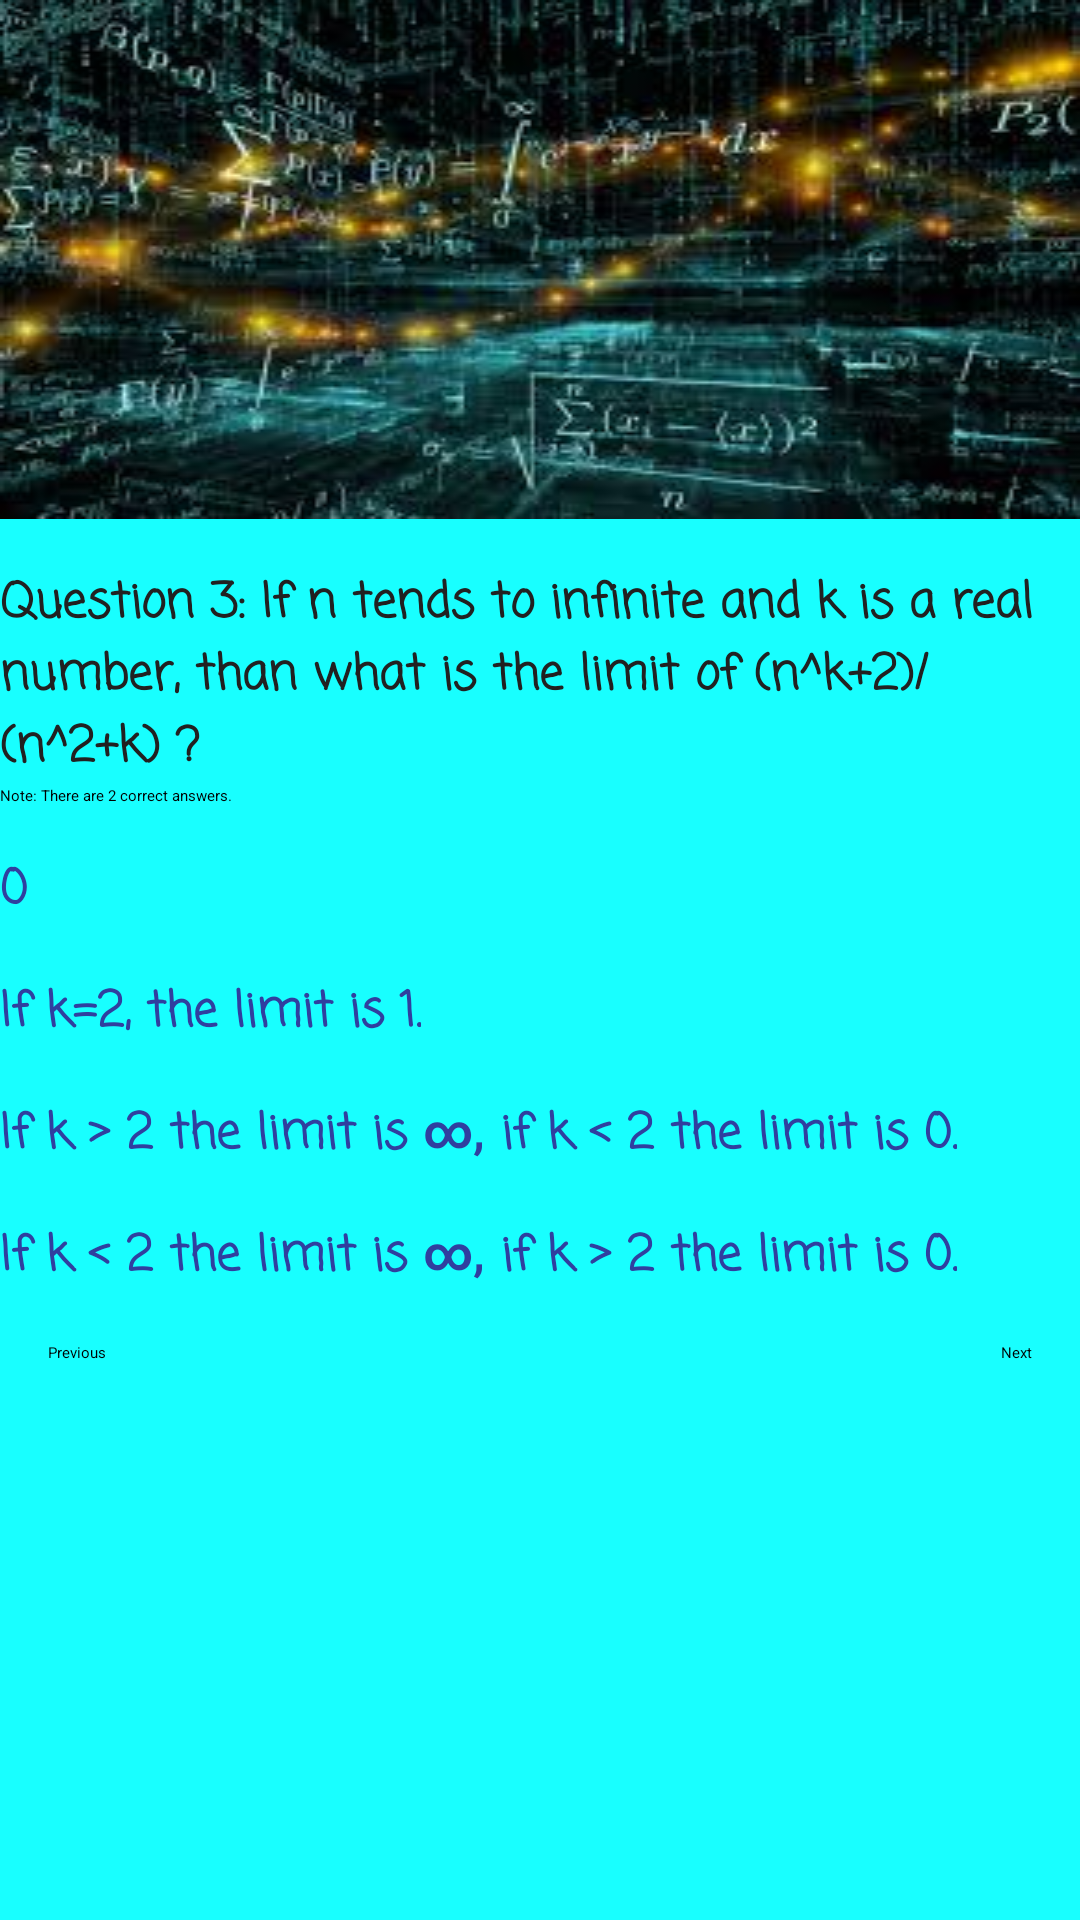

This screen was rendered from an Android layout file. Write that file and the resources it references.
<!-- AndroidManifest.xml: application theme AppTheme.NoActionBar -->
<!-- res/layout/activity_question3.xml -->
<?xml version="1.0" encoding="utf-8"?>
<ScrollView
    xmlns:android="http://schemas.android.com/apk/res/android"
    xmlns:app="http://schemas.android.com/apk/res-auto"
    xmlns:tools="http://schemas.android.com/tools"
    android:layout_width="match_parent"
    android:layout_height="match_parent"
    android:background="@color/light_green"
    tools:context="com.example.android.mathquiz.Question3Activity">
    <LinearLayout
        android:layout_width="match_parent"
        android:layout_height="wrap_content"
        android:orientation="vertical">
    <ImageView
        android:layout_width="match_parent"
        android:layout_height="wrap_content"
        android:scaleType="fitXY"
        android:src="@drawable/background"/>
    <TextView
        style="@style/question"
        android:layout_width="wrap_content"
        android:layout_height="wrap_content"
        android:text="@string/question3"/>
        <TextView
            android:layout_width="wrap_content"
            android:layout_height="wrap_content"
            android:text="@string/note2"/>
        <CheckBox
            android:id="@+id/check_box1"
            style="@style/answer"
            android:layout_width="wrap_content"
            android:layout_height="wrap_content"
            android:text="@string/question3_answer1"/>
        <CheckBox
            android:id="@+id/check_box2"
            style="@style/answer"
            android:layout_width="wrap_content"
            android:layout_height="wrap_content"
            android:text="@string/question3_answer2"/>
        <CheckBox
            android:id="@+id/check_box3"
            style="@style/answer"
            android:layout_width="wrap_content"
            android:layout_height="wrap_content"
            android:text="@string/question3_answer3"/>
    <CheckBox
        android:id="@+id/check_box4"
    style="@style/answer"
    android:layout_width="wrap_content"
    android:layout_height="wrap_content"
    android:text="@string/question3_answer4"/>


    <RelativeLayout
        android:layout_width="match_parent"
        android:layout_height="wrap_content">

        <Button
            android:layout_width="wrap_content"
            android:layout_height="wrap_content"
            android:layout_margin="@dimen/standard_margin"
            android:onClick="from3ToQuestion2"
            android:text="@string/previous_button" />
        <Button
            android:layout_width="wrap_content"
            android:layout_height="wrap_content"
            android:layout_alignParentEnd="true"
            android:layout_alignParentRight="true"
            android:layout_margin="@dimen/standard_margin"
            android:onClick="from3tToQuestion4"
            android:text="@string/next_button" />
    </RelativeLayout>
    </LinearLayout>
</ScrollView>
<!-- resources referenced by this layout -->
<resources>
  <color name="light_green">#18ffff</color>
  <dimen name="standard_margin">16dp</dimen>
  <!-- drawable background: jpg bitmap (drawable, 13635 bytes) -->
  <string name="next_button">Next</string>
  <string name="note2">Note: There are 2 correct answers. </string>
  <string name="previous_button">Previous</string>
  <string name="question3">Question 3: If n tends to infinite and k is a real number, than what is the limit of (n^k+2)/(n^2+k) ?</string>
  <string name="question3_answer1">0</string>
  <string name="question3_answer2">If k=2, the limit is 1.</string>
  <string name="question3_answer3">If k &gt; 2 the limit is ∞, if k &lt; 2 the limit is 0.</string>
  <string name="question3_answer4">If k &lt; 2 the limit is ∞, if k &gt; 2 the limit is 0.</string>
  <style name="answer">
          <item name="android:textSize">16sp</item>
          <item name="android:textStyle">bold</item>
          <item name="android:fontFamily">casual</item>
          <item name="android:textColor">@color/colorPrimaryDark</item>
          <item name="android:layout_marginTop">@dimen/standard_margin</item></style>
  <style name="question">
          <item name="android:textSize">16sp</item>
          <item name="android:textStyle">bold</item>
          <item name="android:fontFamily">casual</item>
          <item name="android:textColor">@color/black</item>
          <item name="android:layout_marginTop">@dimen/standard_margin</item></style>
  <color name="colorPrimaryDark">#303F9F</color>
  <color name="black">#212121</color>
</resources>
